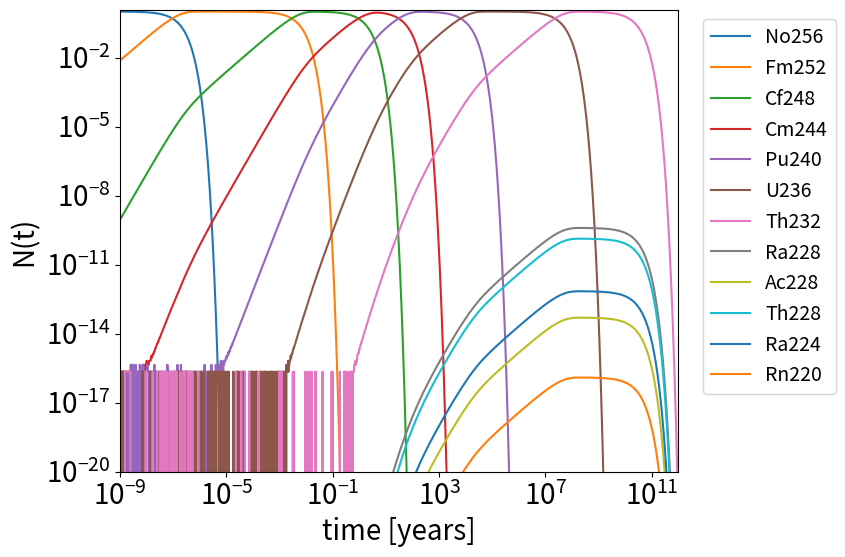

Here is the Python script that generated this plot:
# -*- coding: utf-8 -*-
import numpy as np
import matplotlib.pyplot as plt
import matplotlib as matplotlib
def main():
    plt.close('all')
    matplotlib.rcParams.update({'font.size': 20})

    ## ----------------------------------------------------------------------------
    ## ---- plot the result of the Bateman equation for the Th232 decay chain -----
    ## ----------------------------------------------------------------------------

    ## make array of element names and half lifes
    y = 1             ##  year
    d = 1./365        ##  day
    h = d/24          ##  hour
    s = h/3600.       ##  second
    name=['No256','Fm252','Cf248','Cm244','Pu240','U236' ,'Th232' ,'Ra228','Ac228','Th228','Ra224','Rn220']
    thalf=[2.9*s   , 25*h  , 334*d , 29*y  , 6561*y,2.3e7*y,1.4e10*y,5.57*y ,6.15*h ,1.9*y  , 3.6*d ,55.6*s ]
    nelements=len(thalf)
    lam_arr=np.log(2)/thalf


    ## define time axis
    t=10**(np.arange(-9,12,0.01))
    ntime=len(t)




    ## ----------------------------------------------------------------------------
    ## --------  Apply Bateman equation -------------------------------------------
    ## ----------------------------------------------------------------------------
    Nk=np.zeros([nelements,ntime])  ## number of particles in a given element
    for ii in range(nelements):
        
        k=ii+1
        ## determine c_i coefficients as provided by the formula
        ci_arr=np.ones(k)
        for i in range(k):
            for j in range(k-1):
                ci_arr[i]*=lam_arr[j] ## product of lambdas from j=1 till k-1
            for j in range(k):
                if i==j:
                    continue
                ci_arr[i]/=(lam_arr[j]-lam_arr[i])  ## divide by product of lambda
                                                    ## differences from j=1 till k
                
        ## make the ci array and lambda array 2D (time and element)       
        ci_arr2=np.zeros([k,len(t)])
        lam_arr2=np.zeros([k,len(t)])
        for i in range(k):
            ci_arr2[i,:]=ci_arr[i]
            lam_arr2[i,:]=lam_arr[i]   
            
        ## now, apply the sum of the k-axis    
        Nk[ii,:]=np.sum(ci_arr2*np.exp(-lam_arr2*t),axis=0)
        



    ## finally plot the result
    fig, ax = plt.subplots(figsize=[9,6])


    ## plot the number N as a function of t for all elements
    for ii in range(nelements):
        ax.loglog(t,Nk[ii,:],label=name[ii])
        


    ## plot legend outsize of box  
    box = ax.get_position()
    ax.set_position([box.x0*1.3, box.y0*1.5, box.width * 0.8, box.height])
    handles, labels = ax.get_legend_handles_labels()
    plt.legend(handles, labels,loc=1,fontsize=14, bbox_to_anchor=(1.3, 1))
    ax.set_xlabel('time [years]')
    ax.set_ylabel(r'N(t)')
    ax.set_xlim([1.e-9,1.e12])
    ax.set_ylim([1.e-20,1.2])
    plt.savefig('decay_chain_bateman.png')
    plt.show()

if __name__ == "__main__":
    main()
